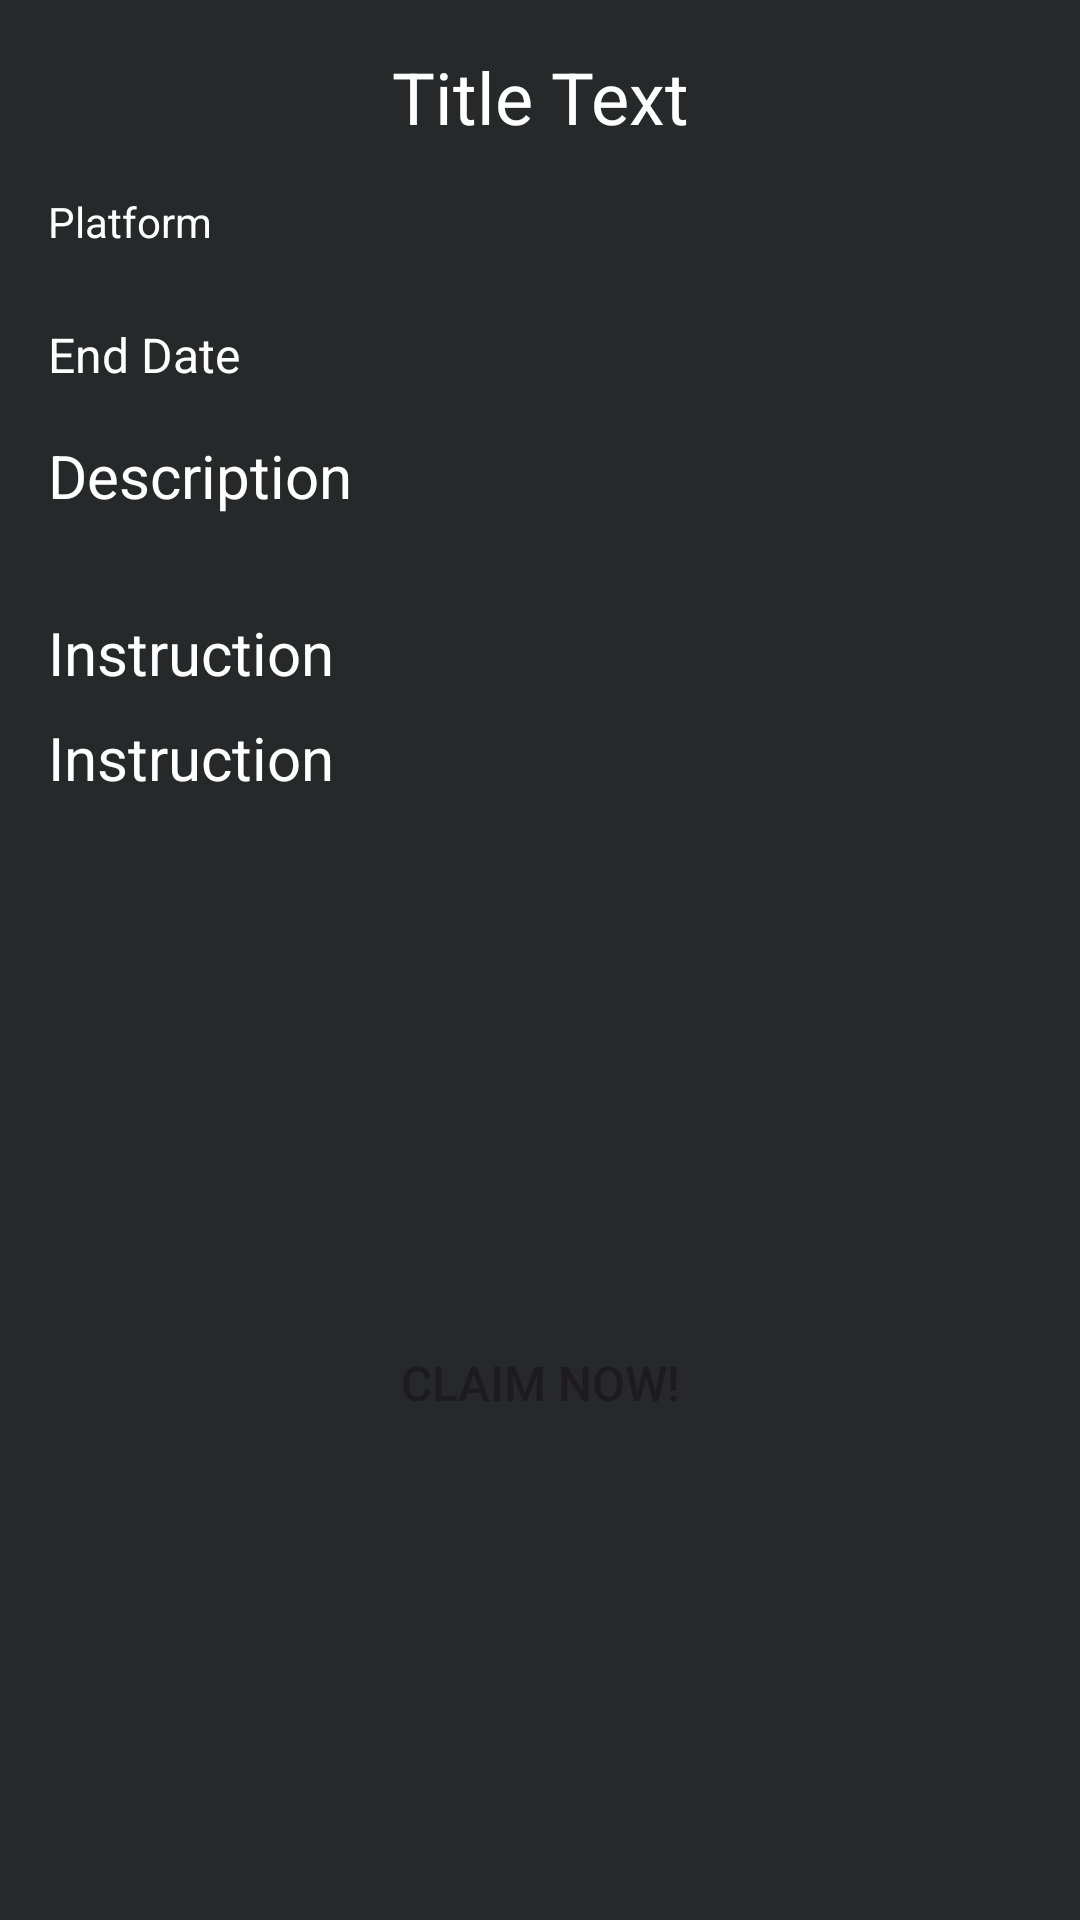

Android layout source for this screen:
<!-- AndroidManifest.xml: application theme Theme.FreeGames -->
<!-- res/layout/activity_detail.xml -->
<?xml version="1.0" encoding="utf-8"?>
<ScrollView xmlns:android="http://schemas.android.com/apk/res/android"
    xmlns:app="http://schemas.android.com/apk/res-auto"
    xmlns:tools="http://schemas.android.com/tools"
    android:layout_width="match_parent"
    android:layout_height="match_parent"
    android:fillViewport="true">

    <androidx.constraintlayout.widget.ConstraintLayout
        android:layout_width="match_parent"
        android:layout_height="wrap_content"
        tools:context=".ui.detail.DetailActivity">

        <TextView
            android:id="@+id/tvTitle"
            android:layout_width="wrap_content"
            android:layout_height="wrap_content"
            android:layout_marginStart="16dp"
            android:layout_marginTop="16dp"
            android:layout_marginEnd="16dp"
            android:gravity="center"
            android:text="@string/title_text"
            android:textColor="@color/white"
            android:textSize="24sp"
            app:layout_constraintEnd_toEndOf="parent"
            app:layout_constraintStart_toStartOf="parent"
            app:layout_constraintTop_toTopOf="parent" />

        <TextView
            android:id="@+id/tvPlatform"
            android:layout_width="wrap_content"
            android:layout_height="wrap_content"
            android:layout_marginStart="16dp"
            android:layout_marginTop="16dp"
            android:text="@string/platform"
            android:textColor="@color/white"
            app:layout_constraintStart_toStartOf="parent"
            app:layout_constraintTop_toBottomOf="@+id/tvTitle" />

        <ImageView
            android:id="@+id/ivGames"
            android:layout_width="match_parent"
            android:layout_height="wrap_content"
            android:layout_marginStart="16dp"
            android:layout_marginTop="16dp"
            android:layout_marginEnd="16dp"
            android:contentDescription="@string/games_image"
            app:layout_constraintEnd_toEndOf="parent"
            app:layout_constraintStart_toStartOf="parent"
            app:layout_constraintTop_toBottomOf="@+id/tvPlatform"
            tools:src="@tools:sample/avatars" />

        <TextView
            android:id="@+id/tvEndDate"
            android:layout_width="wrap_content"
            android:layout_height="wrap_content"
            android:layout_marginStart="16dp"
            android:layout_marginTop="8dp"
            android:text="@string/end_date"
            android:textColor="@color/white"
            android:textSize="16sp"
            app:layout_constraintStart_toStartOf="parent"
            app:layout_constraintTop_toBottomOf="@+id/ivGames" />

        <TextView
            android:id="@+id/tvDescription"
            android:layout_width="0dp"
            android:layout_height="wrap_content"
            android:layout_marginStart="16dp"
            android:layout_marginTop="16dp"
            android:layout_marginEnd="16dp"
            android:ellipsize="end"
            android:maxLines="10"
            android:text="Description"
            android:textColor="@color/white"
            android:textSize="20sp"
            app:layout_constraintEnd_toEndOf="parent"
            app:layout_constraintStart_toStartOf="parent"
            app:layout_constraintTop_toBottomOf="@+id/tvEndDate" />

        <TextView
            android:id="@+id/tvInstruction"
            android:layout_width="0dp"
            android:layout_height="wrap_content"
            android:layout_marginTop="32dp"
            android:text="@string/instruction"
            android:textColor="@color/white"
            android:textSize="20sp"
            android:layout_marginStart="16dp"
            app:layout_constraintStart_toStartOf="parent"
            app:layout_constraintTop_toBottomOf="@+id/tvDescription" />

        <TextView
            android:id="@+id/tvStepInstruction"
            android:layout_width="0dp"
            android:layout_height="wrap_content"
            android:layout_marginTop="8dp"
            android:layout_marginEnd="16dp"
            android:text="@string/instruction"
            android:maxLines="20"
            android:textColor="@color/white"
            android:textSize="20sp"
            android:layout_marginStart="16dp"
            app:layout_constraintEnd_toEndOf="parent"
            app:layout_constraintStart_toStartOf="parent"
            app:layout_constraintTop_toBottomOf="@+id/tvInstruction" />

        <Button
            android:id="@+id/btnClaim"
            android:layout_width="match_parent"
            android:layout_height="wrap_content"
            android:layout_marginStart="16dp"
            android:layout_marginEnd="16dp"
            android:layout_marginBottom="16dp"
            android:background="@drawable/custombutton"
            android:text="@string/claim_now"
            android:textSize="16sp"
            android:layout_marginTop="32dp"
            app:layout_constraintBottom_toBottomOf="parent"
            app:layout_constraintEnd_toEndOf="parent"
            app:layout_constraintStart_toStartOf="parent"
            app:layout_constraintTop_toBottomOf="@+id/tvStepInstruction" />


    </androidx.constraintlayout.widget.ConstraintLayout>
</ScrollView>
<!-- resources referenced by this layout -->
<resources>
  <color name="white">#FFFFFFFF</color>
  <string name="claim_now">CLAIM NOW!</string>
  <string name="end_date">End Date</string>
  <string name="games_image">Games image</string>
  <string name="instruction">Instruction</string>
  <string name="platform">Platform</string>
  <string name="title_text">Title Text</string>
  <style name="Theme.FreeGames" parent="Base.Theme.FreeGames" />
  <style name="Base.Theme.FreeGames" parent="Theme.Material3.DayNight">
              
              <item name="android:colorBackground">@color/silver</item>
              <item name="android:statusBarColor">@color/black</item>
              <item name="actionBarStyle">@style/AppTheme.ActionBar</item>
          </style>
  <color name="silver">#262829</color>
  <color name="black">#FF000000</color>
  <style name="AppTheme.ActionBar" parent="Widget.AppCompat.Light.ActionBar">
              <item name="android:titleTextStyle">@style/AppTheme.ActionBar.TitleText</item>
              <item name="titleTextStyle">@style/AppTheme.ActionBar.TitleText</item>
              <item name="background">@color/black</item>
              <item name="android:height">150dp</item>
              <item name="height">60dp</item>
          </style>
  <style name="AppTheme.ActionBar.TitleText" parent="TextAppearance.AppCompat.Widget.ActionBar.Title">
              <item name="android:textAlignment">center</item>
              <item name="android:textColor">@color/white</item>
              <item name="android:gravity">center</item>
          </style>
</resources>
